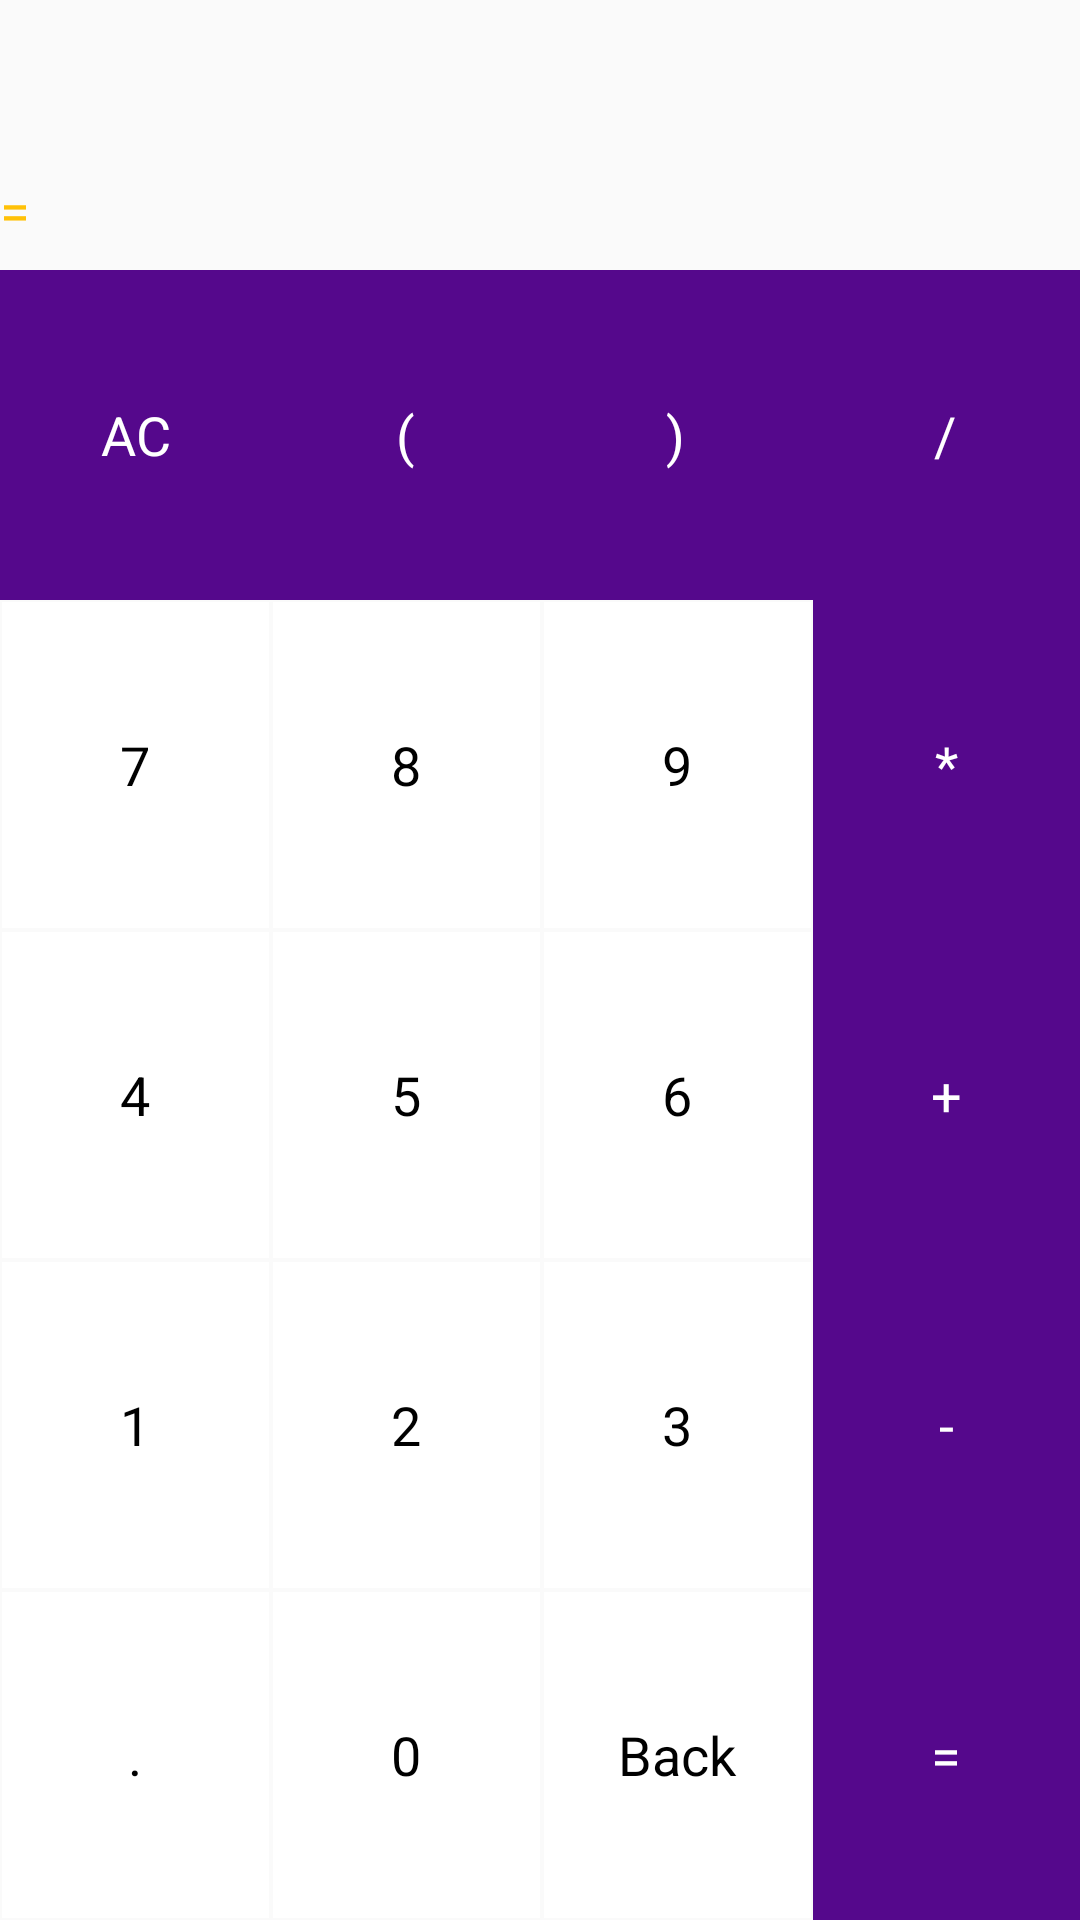

Reconstruct the res/layout file that produces this screen, plus the resources it refers to.
<!-- AndroidManifest.xml: application theme AppTheme -->
<!-- res/layout/dialog_calculator.xml -->
<?xml version="1.0" encoding="utf-8"?>
<LinearLayout
    xmlns:android="http://schemas.android.com/apk/res/android"
    android:layout_width="wrap_content"
    android:layout_height="wrap_content"
    android:minWidth="280dp"
    android:orientation="vertical">

    <TextView
        android:id="@+id/math_operation"
        android:layout_width="match_parent"
        android:layout_height="50dp"
        android:ellipsize="start"
        android:textSize="16sp"
        android:singleLine="true"
        android:textColor="@android:color/black"
        android:padding="8dp" />

    <LinearLayout
        android:layout_width="wrap_content"
        android:layout_height="wrap_content">
        <TextView
            android:layout_width="wrap_content"
            android:layout_height="40dp"
            android:text="="
            android:textSize="18sp"
            android:textColor="#FFC107"
            android:gravity="center"/>
        <TextView
            android:id="@+id/result_text"
            android:layout_width="match_parent"
            android:layout_height="40dp"
            android:textColor="#FFC107"
            android:ellipsize="end"
            android:textSize="18sp"
            android:singleLine="true"
            />
    </LinearLayout>
    <LinearLayout
        android:layout_width="match_parent"
        android:layout_height="match_parent"
        android:orientation="vertical">
        <LinearLayout
            android:layout_width="match_parent"
            android:layout_height="0dp"
            android:orientation="horizontal"
            android:layout_weight="1">
            <TextView
                style="@style/ActionButton"
                android:id="@+id/clear"
                android:text="AC"
                />
            <TextView
                style="@style/ActionButton"
                android:id="@+id/open_bracket"
                android:text="("
                />
            <TextView
                style="@style/ActionButton"
                android:id="@+id/close_bracket"
                android:text=")"
                />
            <TextView
                style="@style/ActionButton"
                android:id="@+id/btn_devided"
                android:text="/"
                />


        </LinearLayout>
        <LinearLayout
            android:layout_width="match_parent"
            android:layout_height="0dp"
            android:orientation="horizontal"
            android:layout_weight="1">
            <TextView
                style="@style/NubmerButton"
                android:id="@+id/btn_7"
                android:text="7"
                /><TextView
            style="@style/NubmerButton"
            android:id="@+id/btn_8"
            android:text="8"
            /><TextView
            style="@style/NubmerButton"
            android:id="@+id/btn_9"
            android:text="9"
            /><TextView
            style="@style/ActionButton"
            android:id="@+id/btn_umnoj"
            android:text="*"
            />
        </LinearLayout>
        <LinearLayout
            android:layout_width="match_parent"
            android:layout_height="0dp"
            android:orientation="horizontal"
            android:layout_weight="1">
            <TextView
                style="@style/NubmerButton"
                android:id="@+id/btn_4"
                android:text="4"
                /><TextView
            style="@style/NubmerButton"
            android:id="@+id/btn_5"
            android:text="5"
            /><TextView
            style="@style/NubmerButton"
            android:id="@+id/btn_6"
            android:text="6"
            /><TextView
            style="@style/ActionButton"
            android:id="@+id/btn_plus"
            android:text="+"
            />
        </LinearLayout>
        <LinearLayout
            android:layout_width="match_parent"
            android:layout_height="0dp"
            android:orientation="horizontal"
            android:layout_weight="1">
            <TextView
                style="@style/NubmerButton"
                android:id="@+id/btn_1"
                android:text="1"
                /><TextView
            style="@style/NubmerButton"
            android:id="@+id/btn_2"
            android:text="2"
            /><TextView
            style="@style/NubmerButton"
            android:id="@+id/btn_3"
            android:text="3"
            /><TextView
            style="@style/ActionButton"
            android:id="@+id/btn_minus"
            android:text="-"
            />
        </LinearLayout>
        <LinearLayout
            android:layout_width="match_parent"
            android:layout_height="0dp"
            android:orientation="horizontal"
            android:layout_weight="1">
            <TextView
                style="@style/NubmerButton"
                android:id="@+id/btn_tochka"
                android:text="."
                /><TextView
            style="@style/NubmerButton"
            android:id="@+id/btn_0"
            android:text="0"
            /><TextView
            style="@style/NubmerButton"
            android:id="@+id/btn_back"
            android:text="Back"
            /><TextView
            style="@style/ActionButton"
            android:id="@+id/btn_result"
            android:text="="
            />
        </LinearLayout>
    </LinearLayout>
    <LinearLayout
        android:layout_width="wrap_content"
        android:layout_height="wrap_content"
        android:layout_gravity="end">

        <Button
            android:id="@+id/btnNegative"
            android:layout_width="wrap_content"
            android:layout_height="wrap_content"
            android:text="ОТМЕНА"
            android:background="#fff"/>


        <Button
            android:id="@+id/btnPositive"
            android:layout_width="wrap_content"
            android:layout_height="wrap_content"
            android:text="ГОТОВО"
            android:background="#fff"/>

    </LinearLayout>
</LinearLayout>
<!-- resources referenced by this layout -->
<resources>
  <style name="ActionButton">
          <item name="android:layout_width">0dp</item>
          <item name="android:layout_height">match_parent</item>
          <item name="android:layout_weight">1</item>
          <item name="android:background">#55088c</item>
          <item name="android:textSize">18sp</item>
          <item name="android:textColor">#ffffff</item>
          <item name="android:gravity">center</item>
  
  
      </style>
  <style name="NubmerButton">
          <item name="android:layout_width">0dp</item>
          <item name="android:layout_height">match_parent</item>
          <item name="android:layout_weight">1</item>
          <item name="android:background">#ffffff</item>
          <item name="android:textSize">18sp</item>
          <item name="android:gravity">center</item>
          <item name="android:textColor">#000000</item>
          <item name="android:layout_margin">0.5dp</item>
      </style>
  <style name="AppTheme" parent="Theme.AppCompat.Light.DarkActionBar">
          
          <item name="colorPrimary">@color/colorPrimary</item>
          <item name="colorPrimaryDark">@color/colorPrimaryDark</item>
          <item name="colorAccent">@color/colorAccent</item>
          <item name="windowActionBar">false</item>
          <item name="windowNoTitle">true</item>
      </style>
  <color name="colorPrimary">#546e7a</color>
  <color name="colorPrimaryDark">#29434e</color>
  <color name="colorAccent">#819ca9</color>
</resources>
